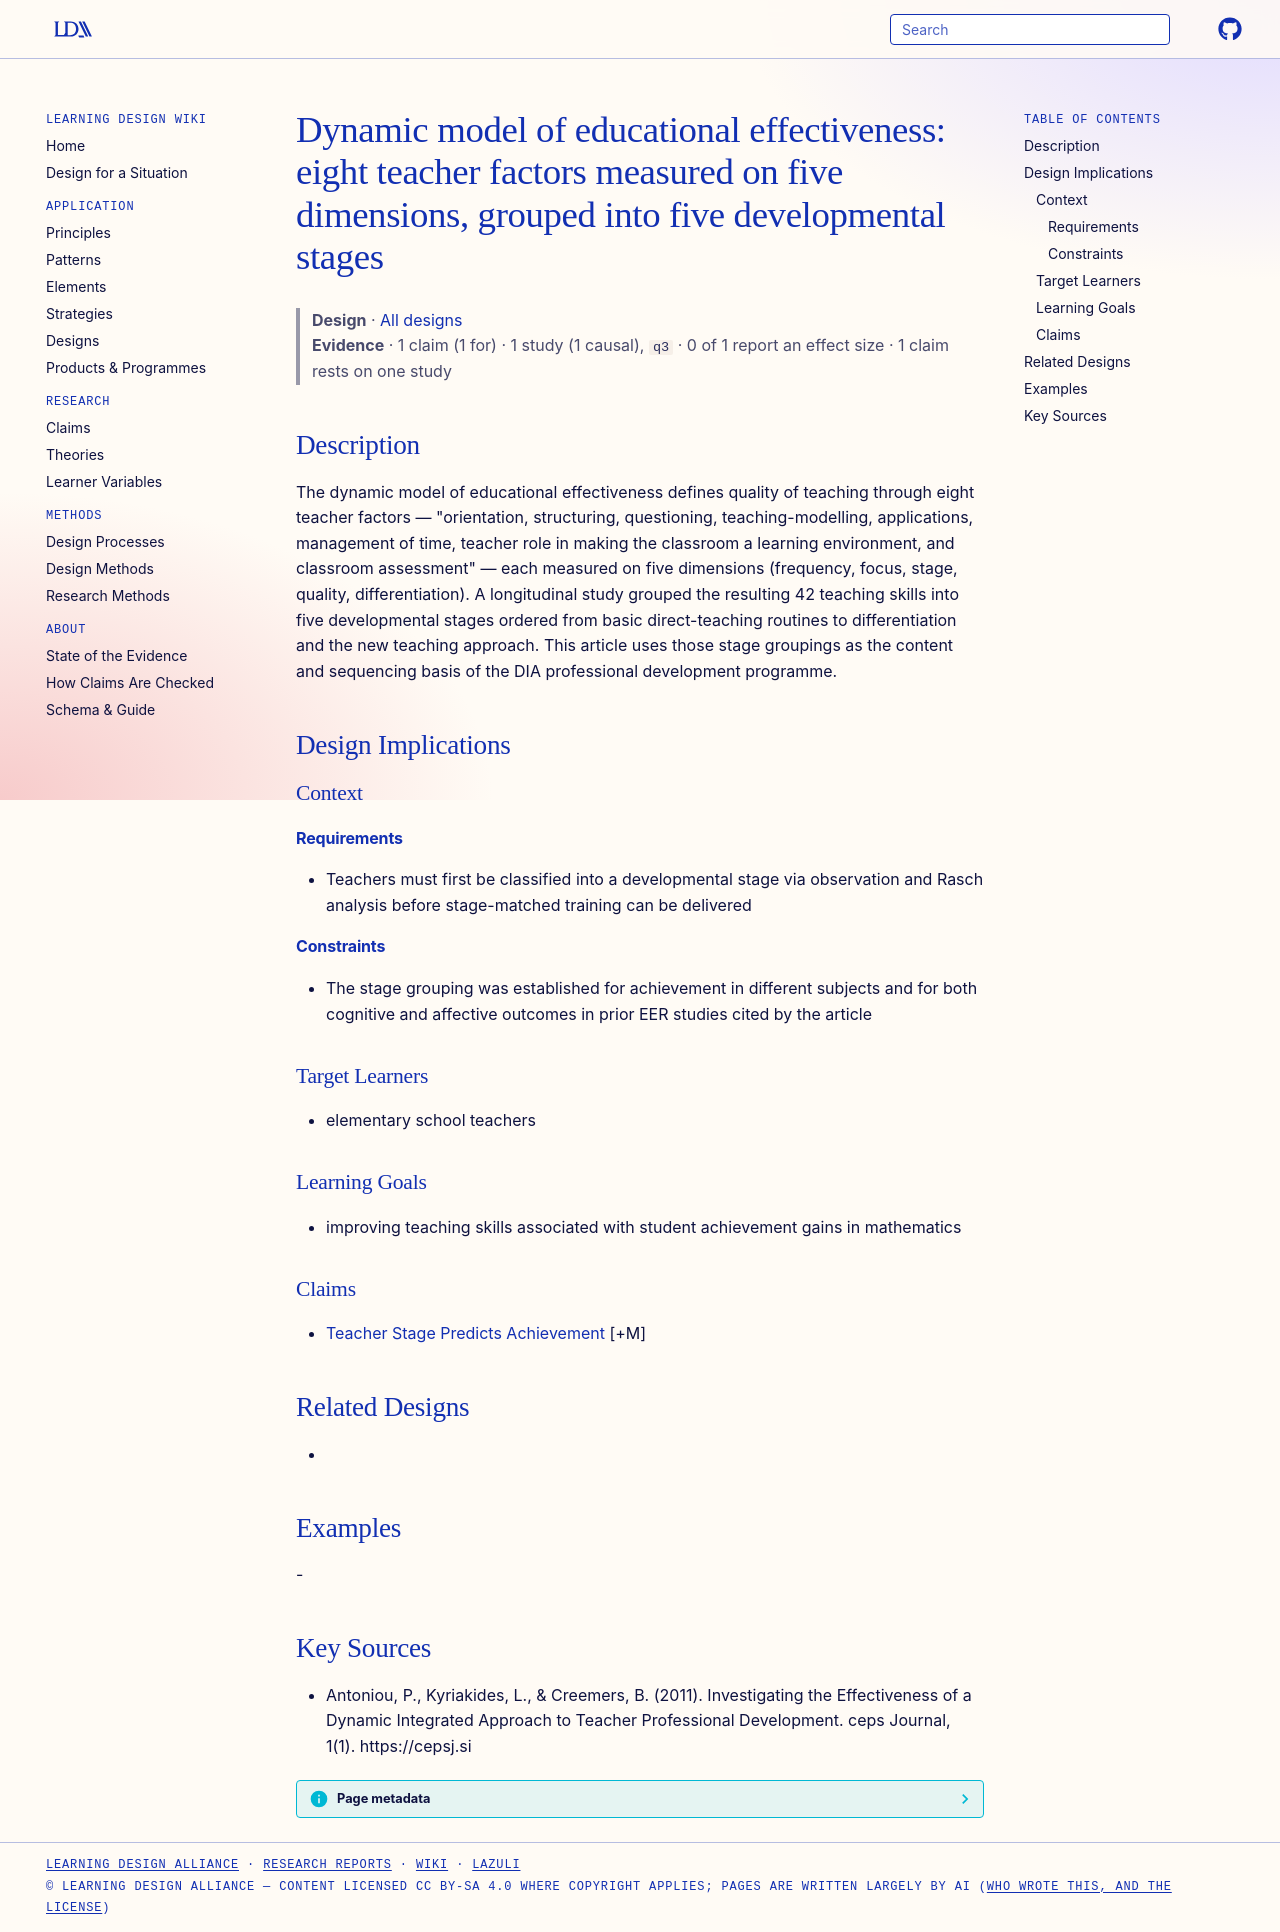

repository: Learning-Design-Alliance/learning-wiki · page: designs/dynamic-model-teacher-factors-stages/index.html · generator: mkdocs

---
type: design
id: dynamic-model-teacher-factors-stages
title: "Dynamic model of educational effectiveness: eight teacher factors measured on five dimensions, grouped into five developmental stages"
description: "The dynamic model of educational effectiveness defines quality of teaching through eight teacher factors — \"orientation, structuring, questioning, teaching-modelling, applications, management of time, teacher role in..."
status: review
generated:
  by: "process:settle-candidates"
  at: 2026-11-03
sources:
  - id: antoniou-2011
    resource: "https://cepsj.si"
    title: "Antoniou, P., Kyriakides, L., & Creemers, B. (2011). Investigating the Effectiveness of a Dynamic Integrated Approach to Teacher Professional Development. ceps Journal, 1(1). https://cepsj.si"
    author: "Antoniou, P., Kyriakides, L., & Creemers, B"
---

# Dynamic model of educational effectiveness: eight teacher factors measured on five dimensions, grouped into five developmental stages

> **Design** · [All designs](index.md)
> **Evidence** · 1 claim (1 for) · 1 study (1 causal), `q3` · 0 of 1 report an effect size · 1 claim rests on one study

## Description
The dynamic model of educational effectiveness defines quality of teaching through eight teacher factors — "orientation, structuring, questioning, teaching-modelling, applications, management of time, teacher role in making the classroom a learning environment, and classroom assessment" — each measured on five dimensions (frequency, focus, stage, quality, differentiation). A longitudinal study grouped the resulting 42 teaching skills into five developmental stages ordered from basic direct-teaching routines to differentiation and the new teaching approach. This article uses those stage groupings as the content and sequencing basis of the DIA professional development programme.

## Design Implications

### Context
#### Requirements
- Teachers must first be classified into a developmental stage via observation and Rasch analysis before stage-matched training can be delivered
#### Constraints
- The stage grouping was established for achievement in different subjects and for both cognitive and affective outcomes in prior EER studies cited by the article

### Target Learners
- elementary school teachers

### Learning Goals
- improving teaching skills associated with student achievement gains in mathematics

### Claims
- [Teacher Stage Predicts Achievement](../claims/teacher-stage-predicts-achievement.md) [+M]

## Related Designs
- 

## Examples
-

## Key Sources
- Antoniou, P., Kyriakides, L., & Creemers, B. (2011). Investigating the Effectiveness of a Dynamic Integrated Approach to Teacher Professional Development. ceps Journal, 1(1). https://cepsj.si
